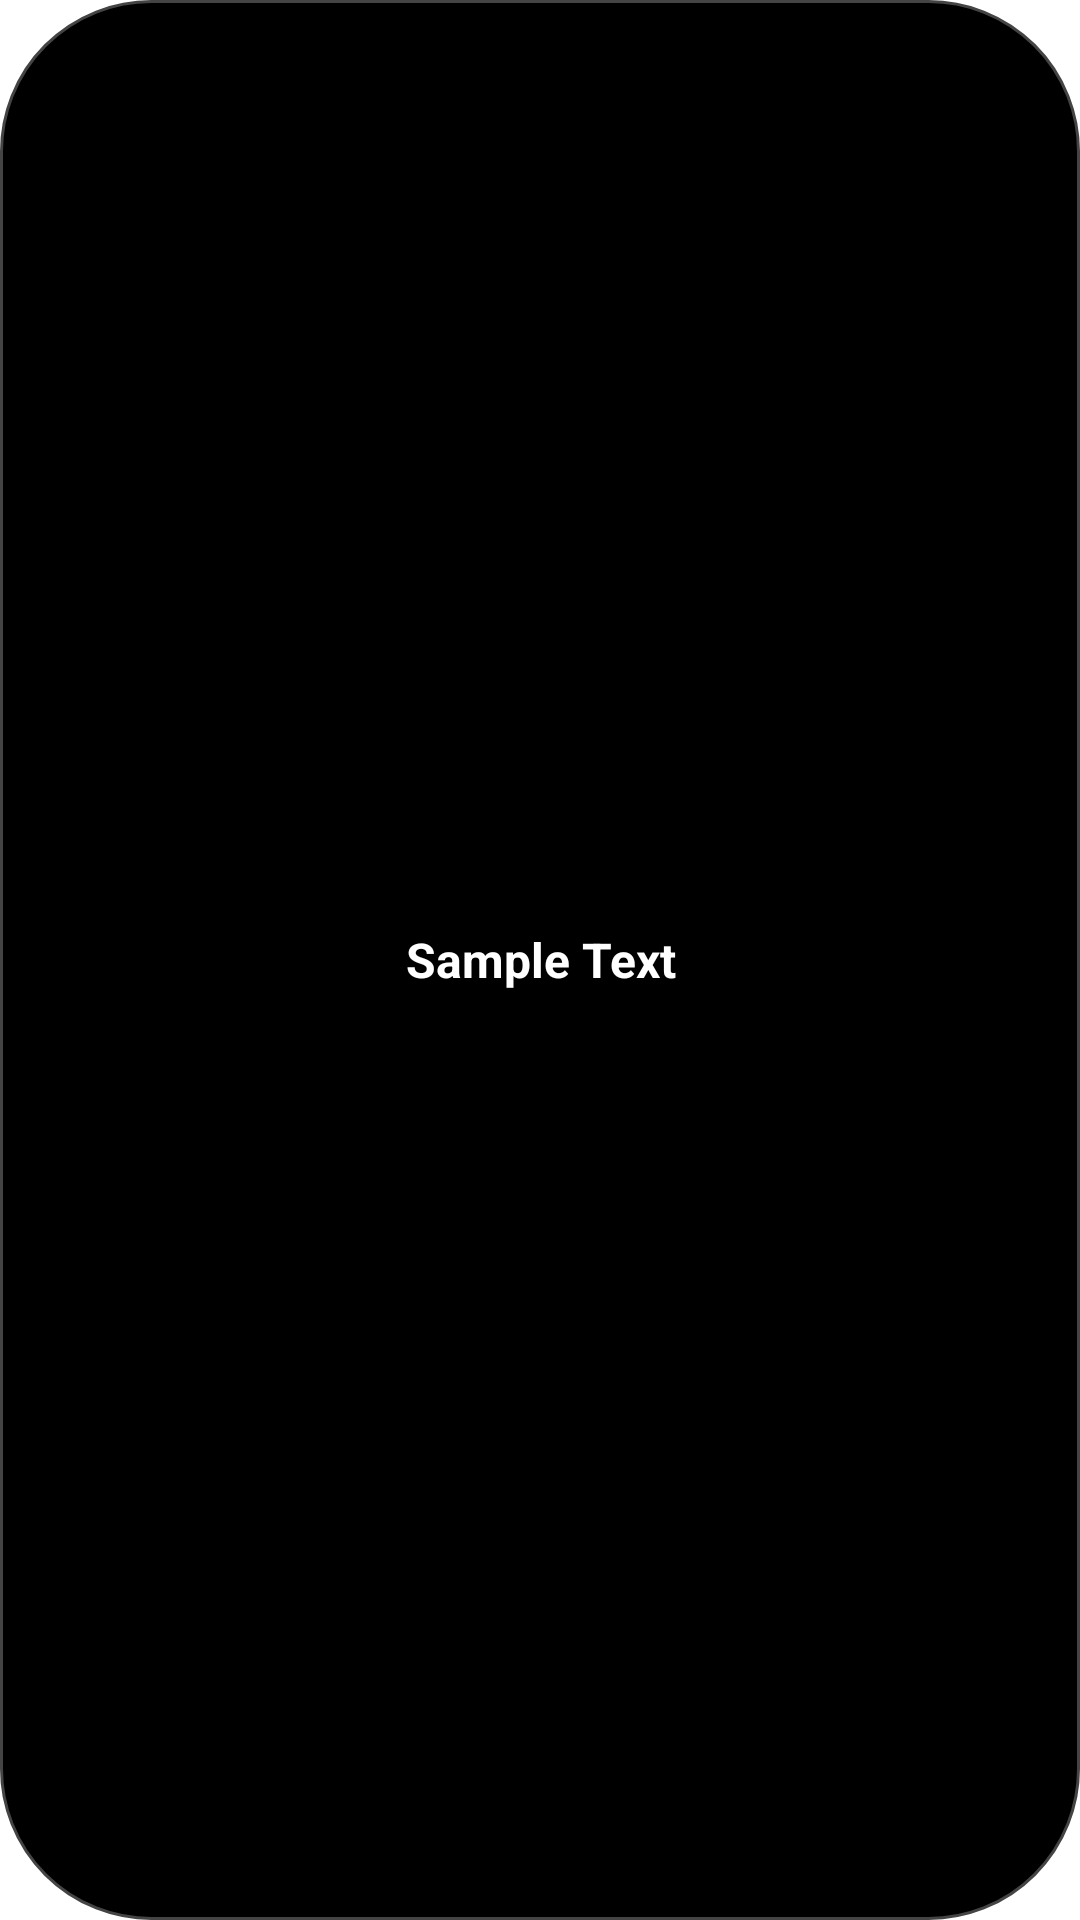

Layout XML and referenced resources for this Android screen:
<!-- AndroidManifest.xml: application theme Theme.j_management_app -->
<!-- res/layout/store_list_item.xml -->
<?xml version="1.0" encoding="utf-8"?>
<androidx.constraintlayout.widget.ConstraintLayout xmlns:android="http://schemas.android.com/apk/res/android"
    xmlns:app="http://schemas.android.com/apk/res-auto"
    android:layout_width="match_parent"
    android:layout_height="50dp"
    android:background="@drawable/a_2_list">

    <TextView
        android:id="@+id/title"
        android:layout_width="match_parent"
        android:layout_height="50dp"
        android:gravity="center"
        android:maxLines="1"
        android:padding="5dp"
        android:text="Sample Text"
        android:textAlignment="center"
        android:textColor="#FFFFFF"
        android:textSize="16sp"
        android:textStyle="bold"
        app:layout_constraintBottom_toBottomOf="parent"
        app:layout_constraintEnd_toEndOf="parent"
        app:layout_constraintStart_toStartOf="parent"
        app:layout_constraintTop_toTopOf="parent" />


</androidx.constraintlayout.widget.ConstraintLayout>
<!-- resources referenced by this layout -->
<resources>
  <!-- drawable a_2_list (drawable) -->
  <?xml version="1.0" encoding="utf-8"?>
  <selector xmlns:android="http://schemas.android.com/apk/res/android">
  
  
  <item android:state_pressed="false" android:state_focused="false">
      <shape xmlns:android="http://schemas.android.com/apk/res/android"
          android:shape="rectangle">
          <corners android:radius="50dp" />
          <solid android:color="#000000"/>
          <stroke android:color="#444444"
              android:width="1dp"/>
      </shape>
  </item>
  
  
  <item android:state_pressed="true" android:state_focused="false">
      <shape xmlns:android="http://schemas.android.com/apk/res/android"
          android:shape="rectangle">
          <corners android:radius="50dp" />
          <solid android:color="#676565"/>
          <stroke android:color="#FFFFFF"
              android:width="1dp"/>
      </shape>
  </item>
  
  </selector>
  <style name="Theme.j_management_app" parent="@style/Theme.AppCompat.Light">
          
          <item name="colorPrimary">@color/white</item>
          <item name="colorPrimaryVariant">@color/purple_700</item>
          <item name="colorOnPrimary">@color/white</item>
          
          <item name="colorSecondary">@color/teal_200</item>
          <item name="colorSecondaryVariant">@color/teal_700</item>
          <item name="colorOnSecondary">@color/black</item>
          
          <item name="android:statusBarColor" tools:targetApi="l">?attr/colorPrimaryVariant</item>
  
          
          <item name="android:actionBarStyle">@style/CustomActionBar</item>
          <item name="actionBarStyle">@style/CustomActionBar</item>
          <item name="actionMenuTextColor">@color/white</item>
  
          
          <item name="actionOverflowButtonStyle">@style/MyOverFlow</item>
  
      </style>
  <color name="white">#FFFFFFFF</color>
  <color name="purple_700">#FF3700B3</color>
  <color name="teal_200">#FF03DAC5</color>
  <color name="teal_700">#FF018786</color>
  <color name="black">#FF000000</color>
  <style name="CustomActionBar" parent="@style/Widget.AppCompat.Light.ActionBar.Solid.Inverse">
          <item name="android:background">@drawable/c_maincounteractivity11_actionbar</item>
          <item name="background">@drawable/c_maincounteractivity11_actionbar</item>
          <item name="titleTextStyle">@style/titleTextStyle</item>
      </style>
  <style name="MyOverFlow" parent="Widget.AppCompat.ActionButton.Overflow">
          <item name="android:src">@drawable/abc_ic_menu_overflow_material</item>
          <item name="android:tint">@color/white</item>
          <item name="android:background">?android:attr/selectableItemBackgroundBorderless</item>
          <item name="android:paddingEnd">10dp</item>
      </style>
  <style name="titleTextStyle" parent="TextAppearance.AppCompat.Widget.ActionBar.Title">
          <item name="android:textColor">#FFFFFF</item>
      </style>
</resources>
